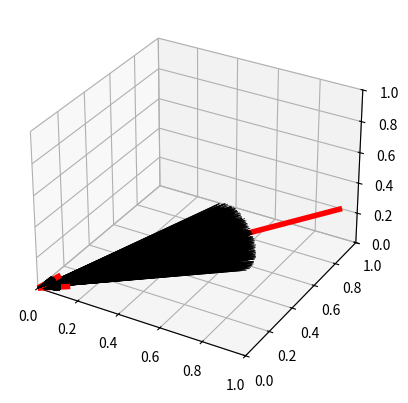

Python code for this plot:
import numpy as np

#TODO: do the normalization again using asGeometryOCCWrapper (smaller code)


FEATURE_TYPE = {
    'location'  : 'point',
    'direction' : 'vector',
    'z_axis'    : 'vector',
    'radius'    : 'value',
    'x_axis'    : 'vector',
    'y_axis'    : 'vector',
    'focus1'    : 'point',
    'focus2'    : 'point',
    'x_radius'  : 'value',
    'y_radius'  : 'value',
    'apex'      : 'point',
    'max_radius': 'value',
    'min_radius': 'value'
}

EPS = np.finfo(np.float32).eps

def rotation_matrix_a_to_b(A, B):
    cos = np.dot(A, B)
    sin = np.linalg.norm(np.cross(B, A))
    u = A
    v = B - np.dot(A, B) * A
    v = v / (np.linalg.norm(v) + EPS)
    w = np.cross(B, A)
    w = w / (np.linalg.norm(w) + EPS)
    F = np.stack([u, v, w], 1)
    G = np.array([[cos, -sin, 0],
                [sin, cos, 0],
                [0, 0, 1]])
    # B = R @ A
    try:
        R = F @ G @ np.linalg.inv(F)
    except:
        R = np.eye(3, dtype=np.float32)
    return R

def pca_numpy(array):
    S, U = np.linalg.eig(array.T @ array)
    return S, U

def addPointsNoise(points, normals, limit=0.01):
    np.random.seed(1234)
    noise = normals * np.random.uniform(-limit, limit, (points.shape[0],1))
    points = points + noise.astype(np.float32)
    #not adding noise on normals yet
    return points

def addNormalsNoise(normals, limit=3):
    np.random.seed(1234)
    limit = np.deg2rad(limit)
    random_angles = np.random.uniform(-limit, limit, len(normals)) 

    zenith_angles = np.arccos(normals[:, 2])  # Zenith angle
    azimuth_angles = np.arctan2(normals[:, 1], normals[:, 0])  # Azimuth angle

    noisy_zenith_angles = zenith_angles + random_angles

    noisy_normals = np.column_stack((
        np.sin(noisy_zenith_angles) * np.cos(azimuth_angles),
        np.sin(noisy_zenith_angles) * np.sin(azimuth_angles),
        np.cos(noisy_zenith_angles)
    ))

    #making the noise random in a angle around the original axis (this can be simplified)
    rotate_angles = np.random.uniform(0, 2*np.pi, len(normals))
    for i, axis, angle_rad in zip(range(len(normals)), normals, rotate_angles):
        cos_theta = np.cos(angle_rad)
        sin_theta = np.sin(angle_rad)
        ux, uy, uz = axis

        # TODO: make a function
        rotation_matrix = np.array([
            [cos_theta + ux**2 * (1 - cos_theta), ux*uy*(1 - cos_theta) - uz*sin_theta, ux*uz*(1 - cos_theta) + uy*sin_theta],
            [uy*ux*(1 - cos_theta) + uz*sin_theta, cos_theta + uy**2 * (1 - cos_theta), uy*uz*(1 - cos_theta) - ux*sin_theta],
            [uz*ux*(1 - cos_theta) - uy*sin_theta, uz*uy*(1 - cos_theta) + ux*sin_theta, cos_theta + uz**2 * (1 - cos_theta)]
        ])

        noisy_normals[i, :] = np.dot(rotation_matrix, (noisy_normals[i, :][:, np.newaxis]))[:, 0]

    return noisy_normals

def rotateUtil(points, transform, normals=None, features=[]):
    points = (transform @ points.T).T
    if normals is not None:
        normals = (transform @ normals.T).T
    for i in range(0, len(features)):
        if features[i] is not None:
            for key in features[i].keys():
                if key in FEATURE_TYPE.keys():
                    if FEATURE_TYPE[key] == 'point' or FEATURE_TYPE[key] == 'vector':
                        features[i][key] = list((transform @ np.array(features[i][key]).T).T)
    return points, normals, features

def alignCanonical(points, normals=None, features=[]):
    S, U = pca_numpy(points)
    smallest_ev = U[:, np.argmin(S)]
    R = rotation_matrix_a_to_b(smallest_ev, np.array([1, 0, 0]))
    points, normals, features = rotateUtil(points, R, normals=normals, features=features)
    return points, normals, features, R

def translateUtil(points, transform, normals=None, features=[]):
    points = points + transform
    for i in range(0, len(features)):
        if features[i] is not None:
            for key in features[i].keys():
                if key in FEATURE_TYPE.keys():
                    if FEATURE_TYPE[key] == 'point':
                        features[i][key] = list(np.array(features[i][key]) + transform)
    return points, normals, features

def centralize(points, features=[]):
    mean = np.mean(points, 0)
    points, _, features = translateUtil(points, -mean, features=features)
    return points, features, -mean

def reescaleUtil(points, factor, normals=None, features=[]):
    points = points*factor
    for i in range(0, len(features)):
        if features[i] is not None:
            for key in features[i].keys():
                if key in FEATURE_TYPE.keys():
                    if FEATURE_TYPE[key] == 'point':
                        features[i][key] = list(np.array(features[i][key])*factor)
                    if FEATURE_TYPE[key] == 'value':
                        features[i][key]*= factor
    return points, normals, features

def rescale(points, features=[], factor=1000):
    f = factor + EPS
    points, _, features = reescaleUtil(points, f, features=features)
    return points, features, f

def cubeRescale(points, features=[], factor=1):
    std = np.max(points, 0) - np.min(points, 0)
    f = factor/(np.max(std) + EPS)
    points, _, features = reescaleUtil(points, f, features=features)
    return points, features, f

def applyTransforms(points, transforms, normals=None, features=[], invert=True):
    transform_functions = {
        'translation': translateUtil,
        'rotation': rotateUtil,
        'scale': reescaleUtil
    }
    if invert:
        t = {
            'translation': -transforms['translation'],
            'rotation': transforms['rotation'].T,
            'scale': 1./transforms['scale'],
            'sequence': transforms['sequence'][::-1]
        }
    else:
        t = transforms

    for key in t['sequence']:
        points, normals, features = transform_functions[key](points, t[key], normals=normals, features=features)

    return points, normals, features

def normalize(points, parameters, normals=None, features=[]):
    transforms = {
        'translation': np.zeros(3),
        'rotation': np.eye(3),
        'scale': 1.,
        'sequence': ['translation', 'rotation', 'scale']
    }

    if 'rescale' in parameters.keys():
        points, features, transforms['scale'] = rescale(points, features, parameters['rescale'])
    if 'points_noise' in parameters.keys() and parameters['points_noise'] != 0.:
        assert normals is not None
        points = addPointsNoise(points, normals, parameters['points_noise'])
    if 'normals_noise' in parameters.keys() and parameters['normals_noise'] != 0.:
        assert normals is not None
        normals = addNormalsNoise(normals, parameters['normals_noise'])
    if 'centralize' in parameters.keys() and parameters['centralize'] == True:
        points, features, transforms['translation'] = centralize(points, features)
    if 'align' in parameters.keys() and parameters['align'] == True:
        points, normals, features, transforms['rotation'] = alignCanonical(points, normals, features)
    if 'cube_rescale' in parameters.keys() and parameters['cube_rescale'] > 0:
        points, features, scale = cubeRescale(points, features, parameters['cube_rescale'])
        transforms['scale'] *= scale

    return points, normals, features, transforms

import matplotlib.pyplot as plt
from mpl_toolkits.mplot3d import Axes3D
import numpy as np

if __name__ == '__main__':
    SIZE = 2000
    origin_points = np.zeros((SIZE, 3))
    normals = np.zeros((SIZE, 3))
    a = np.random.rand(1,3)
    normals[:, :] = a/np.linalg.norm(a)

    normals[1:, :] = addNormalsNoise(normals[1:,:], limit=10)
    normals[0, :] *= 1.5
    
    normals*=-1

    X, Y, Z = zip(*origin_points)
    U, V, W = zip(*normals)
    fig = plt.figure()
    ax = fig.add_subplot(111, projection='3d')
    ax.quiver(X, Y, Z, U, V, W, arrow_length_ratio=0.1, pivot='tip', colors=np.concatenate((np.array([1., 0, 0])[np.newaxis, :], np.zeros((SIZE - 1, 3))), axis=0),
              linewidths=([4.0] + [0.5 for _ in range(SIZE-1)]))
    ax.set_xlim([0, 1])
    ax.set_ylim([0, 1])
    ax.set_zlim([0, 1])
    plt.show()